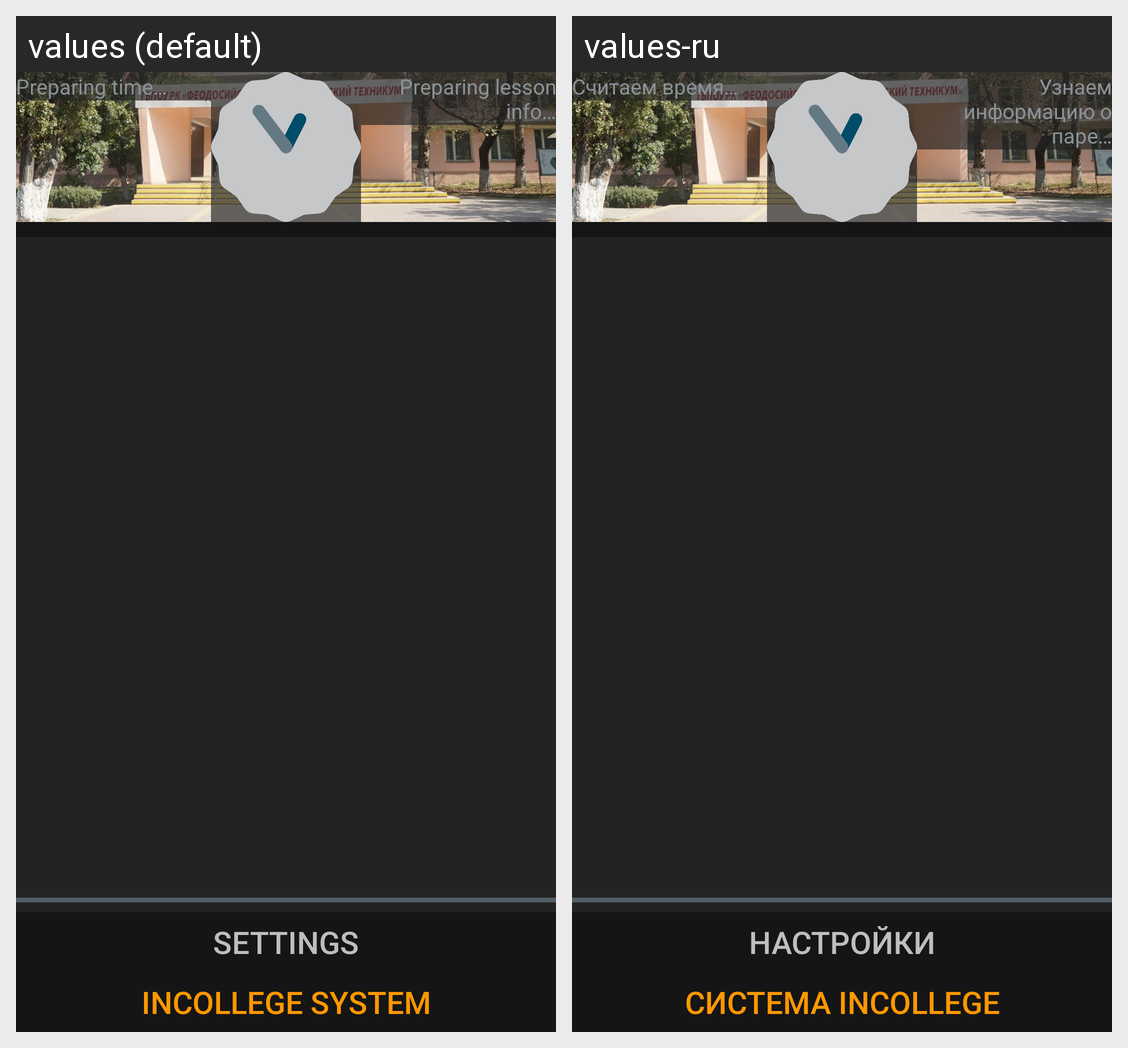

Translations of the strings shown on this Android screen, per locale in the grid:
Android screen res/layout/main.xml rendered under 2 locales, left to right: values (default), values-ru. Device: Nexus 5 (rendered at 1080×1920; each locale shown at half size, 540×960, under a caption strip naming it); theme StudHelperAppTheme.
Strings drawn on this screen, with the default value and each locale's value (text and hints the layout hard-codes, and strings that could not be matched under every locale, appear in the picture but are not listed):

time_preinit
  values: Preparing time…
  values-ru: Считаем время…

info_preinit
  values: Preparing lesson info…
  values-ru: Узнаем информацию о паре…

settings_label
  values: Settings
  values-ru: Настройки

incollege_label
  values: InCollege system
  values-ru: Система InCollege
